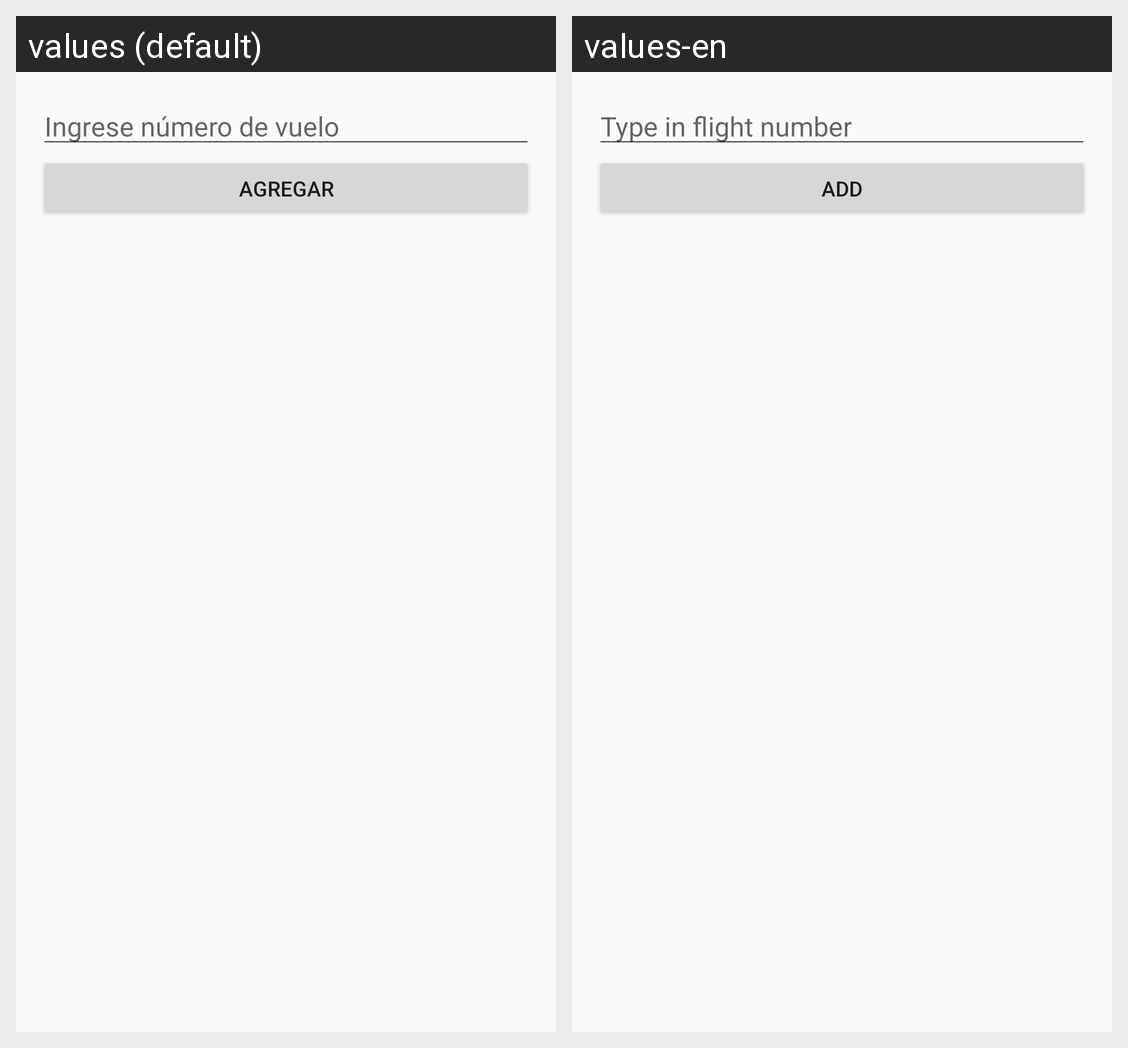

For this localized Android screen grid, give each drawn string resource with its value in every locale shown.
Android screen res/layout/add_flight.xml rendered under 2 locales, left to right: values (default), values-en. Device: Nexus 5 (rendered at 1080×1920; each locale shown at half size, 540×960, under a caption strip naming it); theme AppTheme.
Strings drawn on this screen, with the default value and each locale's value (text and hints the layout hard-codes, and strings that could not be matched under every locale, appear in the picture but are not listed):

ingrese_vuelo
  values: Ingrese número de vuelo
  values-en: Type in flight number

agregar
  values: Agregar
  values-en: Add
